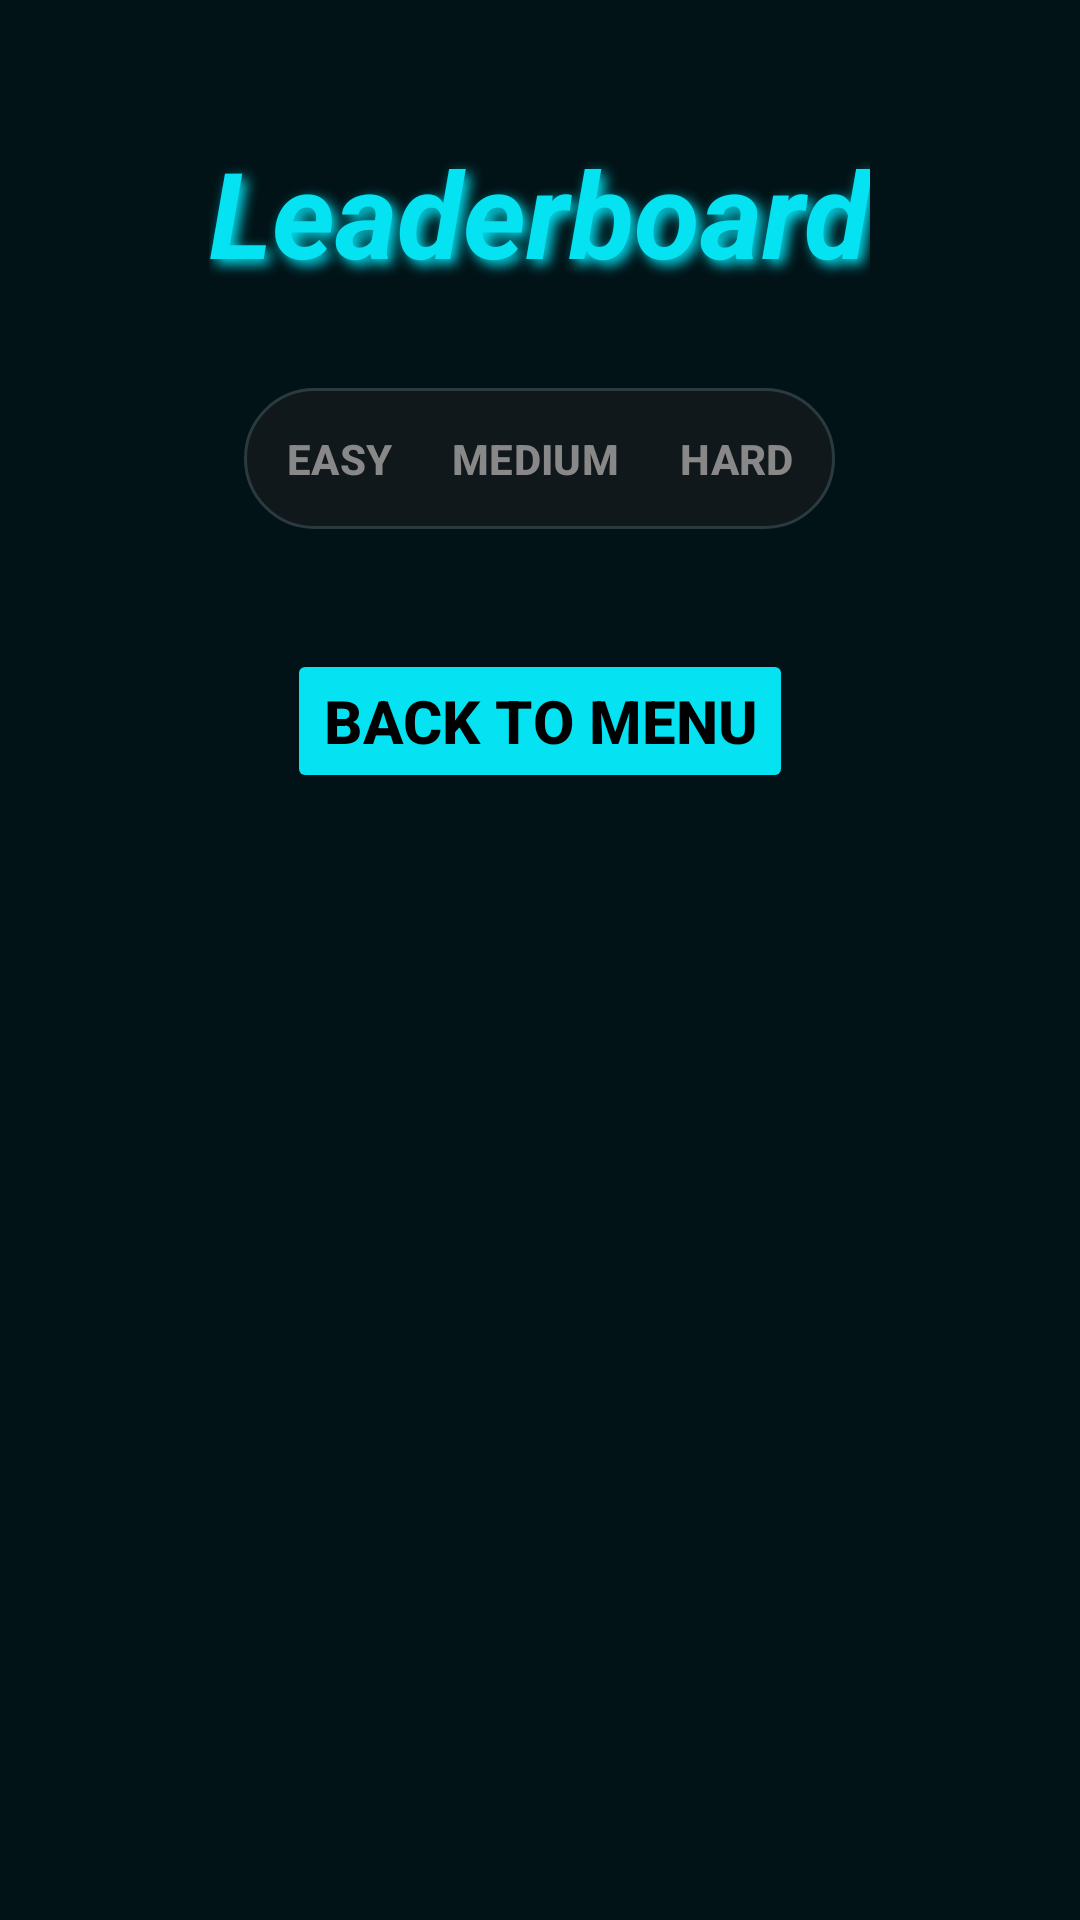

The Android layout XML behind this screen, and the referenced resources:
<!-- AndroidManifest.xml: application theme Theme.PrjKakuro -->
<!-- res/layout/activity_leaderboard.xml -->
<?xml version="1.0" encoding="utf-8"?>
<ScrollView xmlns:android="http://schemas.android.com/apk/res/android"
    android:layout_width="match_parent"
    android:layout_height="match_parent"
    android:background="#021317"
    android:padding="24dp">

    <LinearLayout
        android:layout_width="match_parent"
        android:layout_height="wrap_content"
        android:orientation="vertical"
        android:gravity="center_horizontal">

        <TextView
            android:layout_width="wrap_content"
            android:layout_height="wrap_content"
            android:text="Leaderboard"
            android:id="@+id/tvStatsTitle"

            android:layout_marginTop="20dp"
            android:layout_marginBottom="32dp"

            android:textColor="#05e2f2"
            android:textSize="40sp"
            android:textStyle="bold|italic"

            android:shadowColor="#05e2f2"
            android:shadowDx="5"
            android:shadowDy="5"
            android:shadowRadius="10"/>

        <LinearLayout
            android:id="@+id/difficultySelector"
            android:layout_width="wrap_content"
            android:layout_height="wrap_content"
            android:orientation="horizontal"
            android:layout_gravity="center"
            android:background="@drawable/pill_bg"
            android:padding="4dp">

            <Button
                android:id="@+id/btnEasy"
                android:text="EASY"
                style="@style/PillButton"
                android:layout_width="wrap_content"
                android:layout_height="wrap_content" />

            <Button
                android:id="@+id/btnMedium"
                style="@style/PillButton"
                android:layout_width="wrap_content"
                android:layout_height="wrap_content"
                android:text="MEDIUM" />

            <Button
                android:id="@+id/btnHard"
                android:text="HARD"
                style="@style/PillButton"
                android:layout_width="wrap_content"
                android:layout_height="wrap_content" />
        </LinearLayout>

        <androidx.recyclerview.widget.RecyclerView
            android:id="@+id/rvLeaderboard"
            android:layout_width="match_parent"
            android:layout_height="wrap_content"
            android:layout_weight="1"
            android:layout_marginTop="20dp"
            android:layout_marginBottom="20dp"/>


        <Button
            android:id="@+id/btnBackFromLeaderboard"
            android:layout_width="wrap_content"
            android:layout_height="wrap_content"
            android:layout_gravity="center"

            android:text="Back to Menu"
            android:textColor="@color/black"
            android:textStyle="bold"
            android:textSize="20dp"

            android:backgroundTint="#05e2f2"
            />

    </LinearLayout>
</ScrollView>


<!-- resources referenced by this layout -->
<resources>
  <color name="black">#FF000000</color>
  <!-- drawable pill_bg (drawable) -->
  <?xml version="1.0" encoding="utf-8"?>
  <shape xmlns:android="http://schemas.android.com/apk/res/android">
      <solid android:color="#11181C"/>
  
      <corners android:radius="50dp"/>
  
      <stroke
          android:width="1dp"
          android:color="#2A3A40"/>
  </shape>
  <style name="PillButton" parent="Widget.Material3.Button.TextButton">
          <item name="android:layout_width">wrap_content</item>
          <item name="android:layout_height">wrap_content</item>
          
          <item name="backgroundTint">@null</item>
          <item name="android:insetTop">0dp</item>
          <item name="android:insetBottom">0dp</item>
          <item name="android:textColor">#888888</item>
          <item name="android:textStyle">bold</item>
          <item name="android:padding">10dp</item>
          <item name="android:minHeight">0dp</item>
          <item name="android:minWidth">0dp</item>
      </style>
  <style name="Theme.PrjKakuro" parent="Base.Theme.PrjKakuro" />
  <style name="Base.Theme.PrjKakuro" parent="Theme.Material3.DayNight.NoActionBar">
          
          
      </style>
</resources>
